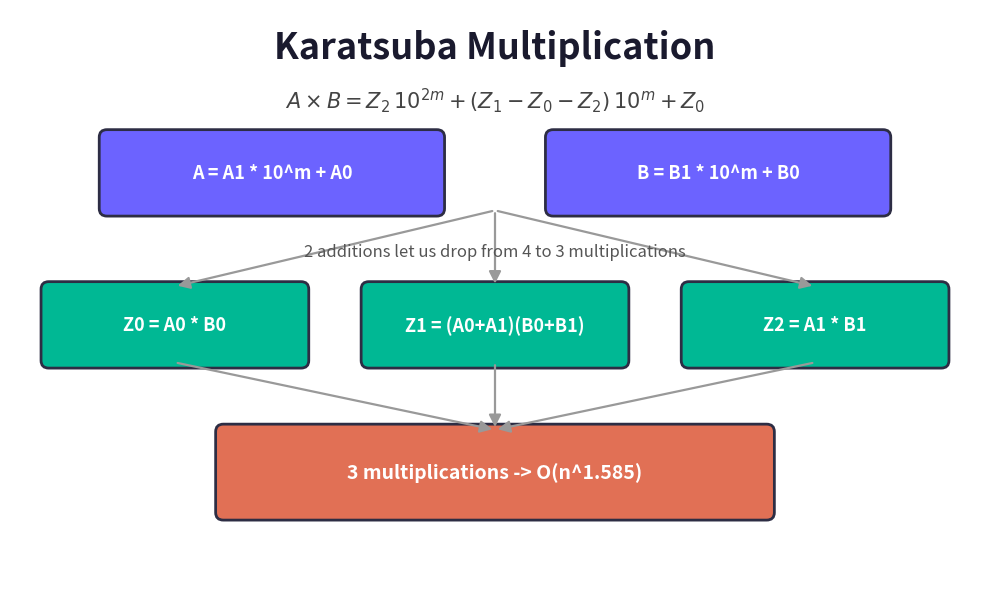

The script that saved this image:
import matplotlib
matplotlib.use("Agg")
import matplotlib.pyplot as plt
from matplotlib.patches import FancyBboxPatch, FancyArrowPatch

fig, ax = plt.subplots(figsize=(10, 6), dpi=120)
ax.set_xlim(0, 10)
ax.set_ylim(0, 6)
ax.axis("off")

# Title
ax.text(5, 5.6, "Karatsuba Multiplication", ha="center", va="center",
        fontsize=26, fontweight="bold", color="#1a1a2e")
ax.text(5, 5.05, r"$A\times B = Z_2\,10^{2m} + (Z_1 - Z_0 - Z_2)\,10^{m} + Z_0$",
        ha="center", va="center", fontsize=15, color="#444444")

def box(x, y, w, h, text, fc, tc="white", fs=13):
    p = FancyBboxPatch((x, y), w, h, boxstyle="round,pad=0.08",
                       linewidth=2, edgecolor="#2d2d44", facecolor=fc)
    ax.add_patch(p)
    ax.text(x + w/2, y + h/2, text, ha="center", va="center",
            fontsize=fs, color=tc, fontweight="bold")

# Top: A and B split
box(1.0, 3.9, 3.4, 0.75, "A = A1 * 10^m + A0", "#6c63ff")
box(5.6, 3.9, 3.4, 0.75, "B = B1 * 10^m + B0", "#6c63ff")

# Three multiplications
box(0.4, 2.3, 2.6, 0.75, "Z0 = A0 * B0", "#00b894")
box(3.7, 2.3, 2.6, 0.75, "Z1 = (A0+A1)(B0+B1)", "#00b894")
box(7.0, 2.3, 2.6, 0.75, "Z2 = A1 * B1", "#00b894")

# Result
box(2.2, 0.7, 5.6, 0.85, "3 multiplications -> O(n^1.585)", "#e17055", fs=14)

# Labels
ax.text(5, 3.45, "2 additions let us drop from 4 to 3 multiplications",
        ha="center", va="center", fontsize=12, color="#555555")

# Arrows top -> multiplications
for xm in (1.7, 5.0, 8.3):
    ax.add_patch(FancyArrowPatch((5, 3.88), (xm, 3.08),
                 arrowstyle="-|>", mutation_scale=18,
                 color="#999999", linewidth=1.6))
# Arrows multiplications -> result
for xm in (1.7, 5.0, 8.3):
    ax.add_patch(FancyArrowPatch((xm, 2.28), (5, 1.57),
                 arrowstyle="-|>", mutation_scale=18,
                 color="#999999", linewidth=1.6))

plt.tight_layout()
plt.savefig("karatsuba_diagram.png", bbox_inches="tight", facecolor="white")
print("saved karatsuba_diagram.png")
